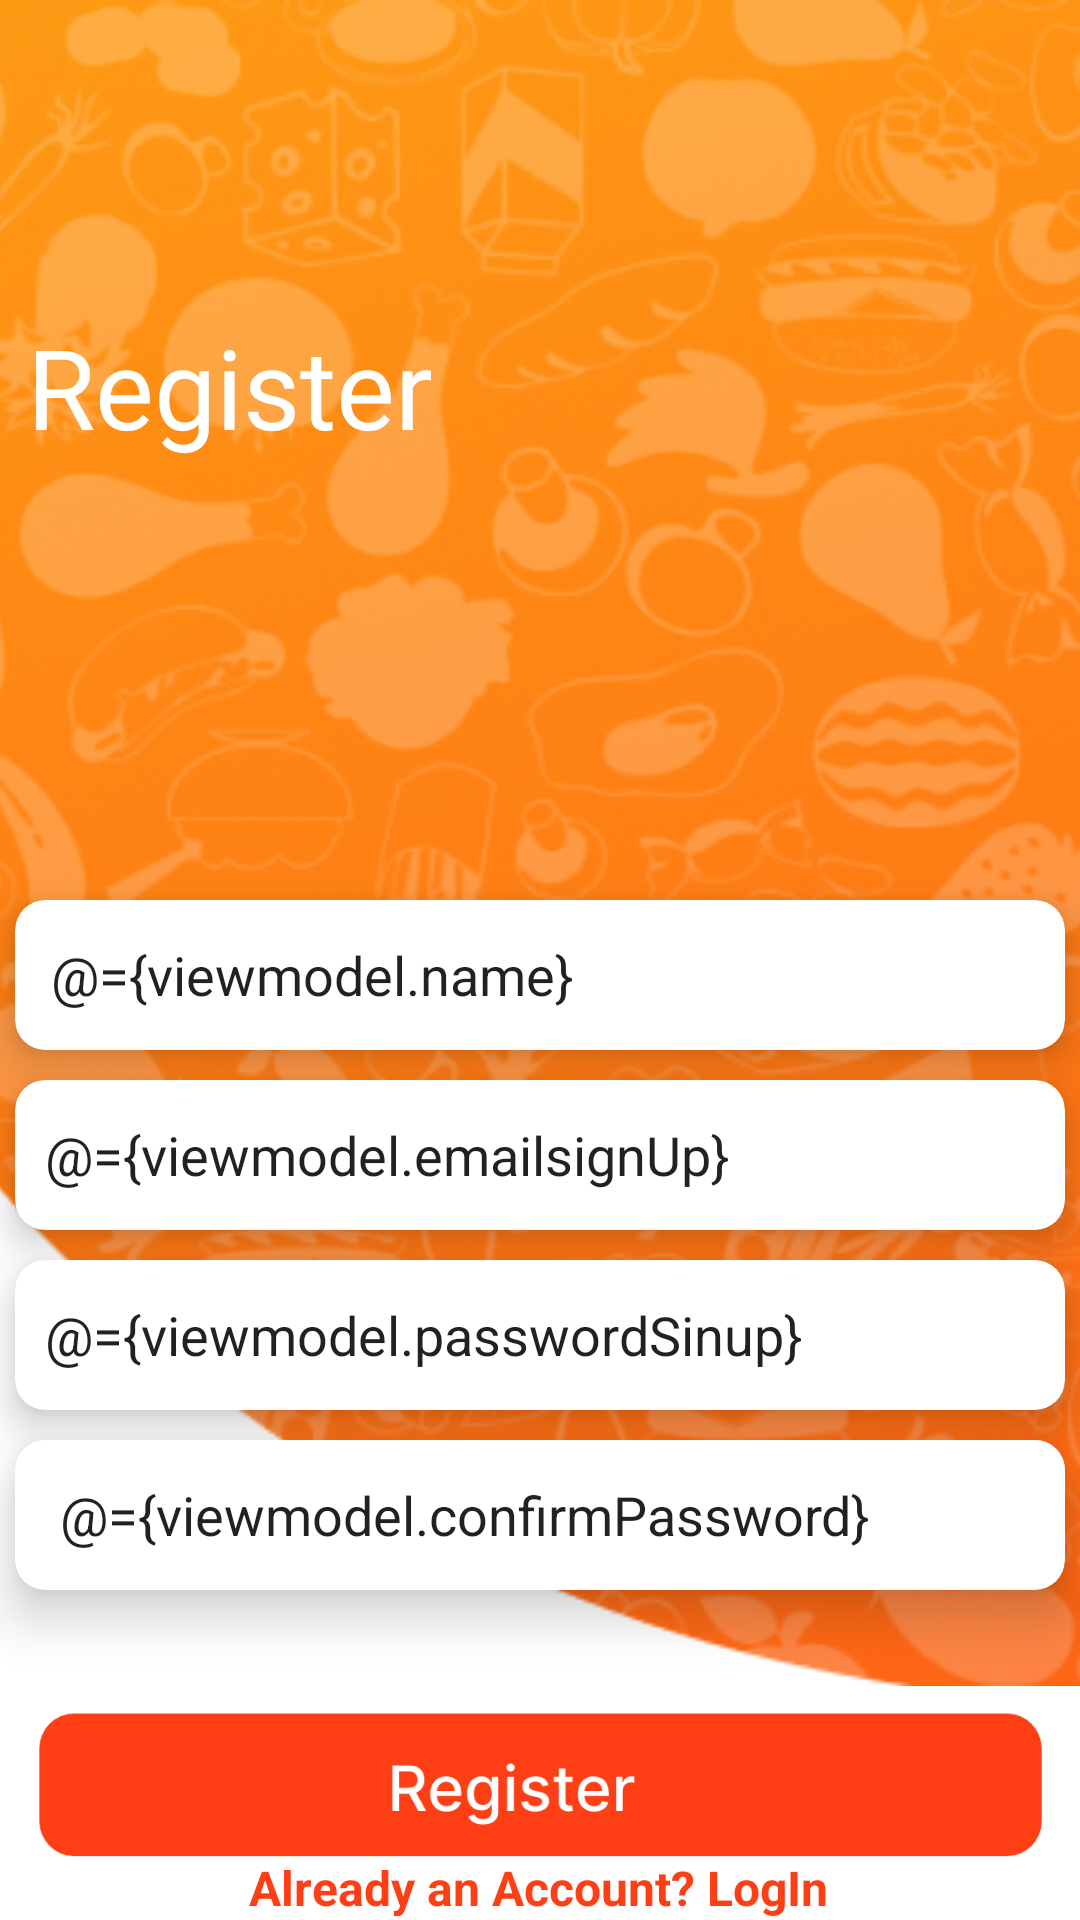

Produce the Android XML layout that renders to this screen, including the resource entries it uses.
<!-- AndroidManifest.xml: application theme Theme.NewProject1 -->
<!-- res/layout/activity_signup.xml -->
<?xml version="1.0" encoding="utf-8"?>
<layout xmlns:android="http://schemas.android.com/apk/res/android"
    xmlns:tools="http://schemas.android.com/tools"
    xmlns:app="http://schemas.android.com/apk/res-auto">
    <data>
        <variable name="viewmodel"
            type="com.nevermindapp.newproject1.ui.auth.AuthViewModel"/>
    </data>

<androidx.constraintlayout.widget.ConstraintLayout
    android:layout_width="match_parent"
    android:layout_height="match_parent"
    android:background="@color/white"
    tools:context=".ui.auth.SignupActivity" >


    <ImageView
        android:id="@+id/imageView2"
        android:layout_width="1085dp"
        android:layout_height="562dp"
        app:layout_constraintEnd_toEndOf="parent"
        app:layout_constraintStart_toStartOf="parent"
        app:layout_constraintTop_toTopOf="parent"
        app:srcCompat="@drawable/loginbb" />

    <TextView
        android:id="@+id/textView15"
        android:layout_width="wrap_content"
        android:layout_height="wrap_content"
        android:layout_marginStart="4dp"
        android:layout_marginTop="104dp"
        android:text="Register"
        android:textColor="@color/white"
        android:fontFamily="@font/interextrabold"
        android:textSize="37sp"
        app:layout_constraintStart_toStartOf="@+id/cvv1"
        app:layout_constraintTop_toTopOf="parent" />

    <androidx.cardview.widget.CardView
        app:cardElevation="8dp"
        android:id="@+id/cvv1"
        android:layout_width="wrap_content"
        android:layout_height="wrap_content"
        android:layout_marginTop="300dp"
        android:elevation="10dp"
        app:cardCornerRadius="10dp"
        app:layout_constraintEnd_toEndOf="parent"
        app:layout_constraintStart_toStartOf="parent"
        app:layout_constraintTop_toTopOf="parent">

        <LinearLayout
            android:layout_width="match_parent"
            android:layout_height="match_parent"
            android:orientation="vertical">

            <EditText
                android:id="@+id/edtsignupname"
                android:layout_width="350dp"
                android:layout_height="50dp"
                android:background="@drawable/ic_edtbackg_new"
                android:ems="10"
                android:hint="Name"
                android:inputType="textPersonName"
                android:padding="5dp"
                android:paddingStart="12dp"
                android:text="@={viewmodel.name}"
                android:textColorHint="#756C6C"
                android:textSize="18sp" />
        </LinearLayout>
    </androidx.cardview.widget.CardView>


    <androidx.cardview.widget.CardView
        android:layout_marginTop="10dp"
        android:id="@+id/cardView2"
        android:layout_width="wrap_content"
        app:cardCornerRadius="10dp"
        android:elevation="10dp"
        app:cardElevation="8dp"
        android:layout_height="wrap_content"
        app:layout_constraintEnd_toEndOf="@+id/cvv1"
        app:layout_constraintHorizontal_bias="0.0"
        app:layout_constraintStart_toStartOf="@+id/cvv1"
        app:layout_constraintTop_toBottomOf="@+id/cvv1">

        <LinearLayout
            android:layout_width="match_parent"
            android:layout_height="match_parent"
            android:orientation="vertical">

            <EditText
               android:paddingStart="10dp"
                android:id="@+id/edtsignupphone"
                android:layout_width="350dp"
                android:layout_height="50dp"
                android:background="@drawable/ic_edtbackg_new"
                android:ems="10"
                android:hint="email"
                android:inputType="textPersonName"
                android:padding="5dp"
                android:text="@={viewmodel.emailsignUp}"
                android:textColorHint="#756C6C"
                android:textSize="18sp"
                tools:layout_editor_absoluteX="48dp" />

        </LinearLayout>
    </androidx.cardview.widget.CardView>


    <androidx.cardview.widget.CardView
        android:id="@+id/cardView3"
        app:cardElevation="8dp"
        android:layout_width="350dp"
        android:layout_height="wrap_content"
        android:layout_marginTop="10dp"
        android:elevation="10dp"
        app:cardCornerRadius="10dp"
        app:layout_constraintEnd_toEndOf="@+id/cardView2"
        app:layout_constraintHorizontal_bias="0.0"
        app:layout_constraintStart_toStartOf="@+id/cardView2"
        app:layout_constraintTop_toBottomOf="@+id/cardView2">

        <LinearLayout
            android:layout_width="wrap_content"
            android:layout_height="match_parent"
            android:orientation="vertical">

            <EditText
                android:id="@+id/edtsignuppassword"
                android:layout_width="match_parent"
                android:layout_height="50dp"
                android:layout_marginStart="10dp"
                android:background="@drawable/ic_edtbackg_new"
                android:ems="10"
                android:hint="Password"
                android:inputType="textPersonName"
                android:text="@={viewmodel.passwordSinup}"
                android:textColorHint="#756C6C"
                android:textSize="18sp"

                />


        </LinearLayout>
    </androidx.cardview.widget.CardView>


    <androidx.cardview.widget.CardView
        android:id="@+id/cvv5"
        app:cardElevation="10dp"
        android:layout_width="350dp"
        android:layout_height="wrap_content"
        android:layout_marginTop="10dp"
        app:cardCornerRadius="10dp"
        android:elevation="10dp"

        app:layout_constraintEnd_toEndOf="@+id/cardView3"
        app:layout_constraintStart_toStartOf="@+id/cardView3"
        app:layout_constraintTop_toBottomOf="@+id/cardView3">

        <LinearLayout
            android:layout_width="match_parent"
            android:layout_height="match_parent"
            android:orientation="vertical">

            <EditText
                android:id="@+id/edtconfirmsignuppassword"
                android:layout_width="350dp"
                android:layout_height="50dp"
                android:layout_marginStart="10dp"
                android:ems="10"
                android:background="@drawable/ic_edtbackg_new"
                android:hint="confirm Password"
                android:inputType="textPersonName"
                android:padding="5dp"
                android:text="@={viewmodel.confirmPassword}"
                android:textColorHint="#756C6C"
                android:textSize="18sp"
                app:layout_constraintEnd_toEndOf="parent"
                app:layout_constraintHorizontal_bias="0.0"
                app:layout_constraintStart_toStartOf="parent" />
        </LinearLayout>
    </androidx.cardview.widget.CardView>

    <EditText
        android:visibility="gone"
        android:text="@={viewmodel.address}"
        android:id="@+id/edtaddressignup"
        android:layout_width="0dp"
        android:layout_height="100dp"
        android:layout_marginStart="32dp"
        android:layout_marginTop="10dp"
        android:layout_marginEnd="32dp"
        android:gravity="top"
        android:background="@color/activitybackground"
        android:drawablePadding="16dp"
        android:ems="10"
        android:hint="delivery address\ncan be changed later"
        android:inputType="textPersonName"
        android:padding="5dp"
        android:textColorHint="#756C6C"
        android:textSize="18sp"
        app:layout_constraintEnd_toEndOf="parent"
        app:layout_constraintHorizontal_bias="0.0"
        app:layout_constraintStart_toStartOf="parent" />


    







    <ImageView
        android:id="@+id/buttonsignup"
        android:layout_width="351dp"
        android:layout_height="58dp"
        android:layout_marginTop="40dp"
        android:layout_marginStart="32dp"
        android:layout_marginEnd="32dp"
        android:onClick="@{() -> viewmodel.signUp()}"
        app:layout_constraintEnd_toEndOf="parent"
        app:layout_constraintStart_toStartOf="parent"
        app:layout_constraintTop_toBottomOf="@+id/cvv5"
        app:srcCompat="@drawable/ic_btn_register" />

    <TextView
        android:id="@+id/textView2"
        android:layout_width="wrap_content"
        android:layout_height="wrap_content"
        android:layout_marginBottom="10dp"
        android:text="Already an Account? LogIn"
        android:textColor="#FE3E14"
        android:textSize="16sp"
        android:textStyle="bold"
        app:layout_constraintBottom_toBottomOf="parent"
        app:layout_constraintEnd_toEndOf="parent"
        app:layout_constraintHorizontal_bias="0.497"
        app:layout_constraintStart_toStartOf="parent"
        app:layout_constraintTop_toBottomOf="@+id/buttonsignup" />

    <com.github.ybq.android.spinkit.SpinKitView
        android:visibility="invisible"
        android:id="@+id/spin_kit1"
        style="@style/SpinKitView.DoubleBounce"
        android:layout_width="100dp"
        android:layout_height="100dp"
        android:layout_gravity="center"
        app:SpinKit_Color="@color/teal_700"
        app:layout_constraintBottom_toBottomOf="parent"
        app:layout_constraintEnd_toEndOf="parent"
        app:layout_constraintStart_toStartOf="parent"
        app:layout_constraintTop_toTopOf="parent" />

</androidx.constraintlayout.widget.ConstraintLayout>

</layout>
<!-- resources referenced by this layout -->
<resources>
  <color name="activitybackground">#ECEBE6</color>
  <color name="teal_700">#FF018786</color>
  <color name="white">#FFFFFFFF</color>
  <!-- drawable ic_btn_register: vector/xml drawable (drawable, 7775 chars, omitted) -->
  <!-- drawable ic_edtbackg_new (drawable) -->
  <vector xmlns:android="http://schemas.android.com/apk/res/android"
      android:width="296dp"
      android:height="49dp"
      android:viewportWidth="296"
      android:viewportHeight="49">
    <path
        android:pathData="M14,0L282,0A10,10 0,0 1,292 10L292,31A10,10 0,0 1,282 41L14,41A10,10 0,0 1,4 31L4,10A10,10 0,0 1,14 0z"
        android:fillColor="#ffffff"/>
  </vector>
  <!-- drawable loginbb: png bitmap (drawable, 213253 bytes) -->
  <style name="Theme.NewProject1" parent="Theme.MaterialComponents.DayNight.NoActionBar">
          
          <item name="colorPrimary">@color/activitybackground</item>
          <item name="colorPrimaryVariant">@color/purple_700</item>
          <item name="colorOnPrimary">@color/white</item>
          
          <item name="colorSecondary">@color/teal_200</item>
          <item name="colorSecondaryVariant">@color/teal_700</item>
          <item name="colorOnSecondary">@color/black</item>
          
          <item name="android:statusBarColor" tools:targetApi="l">?attr/colorPrimaryVariant</item>
          
      </style>
  <color name="purple_700">#FEA014</color>
  <color name="teal_200">#FF03DAC5</color>
  <color name="black">#FF000000</color>
</resources>
